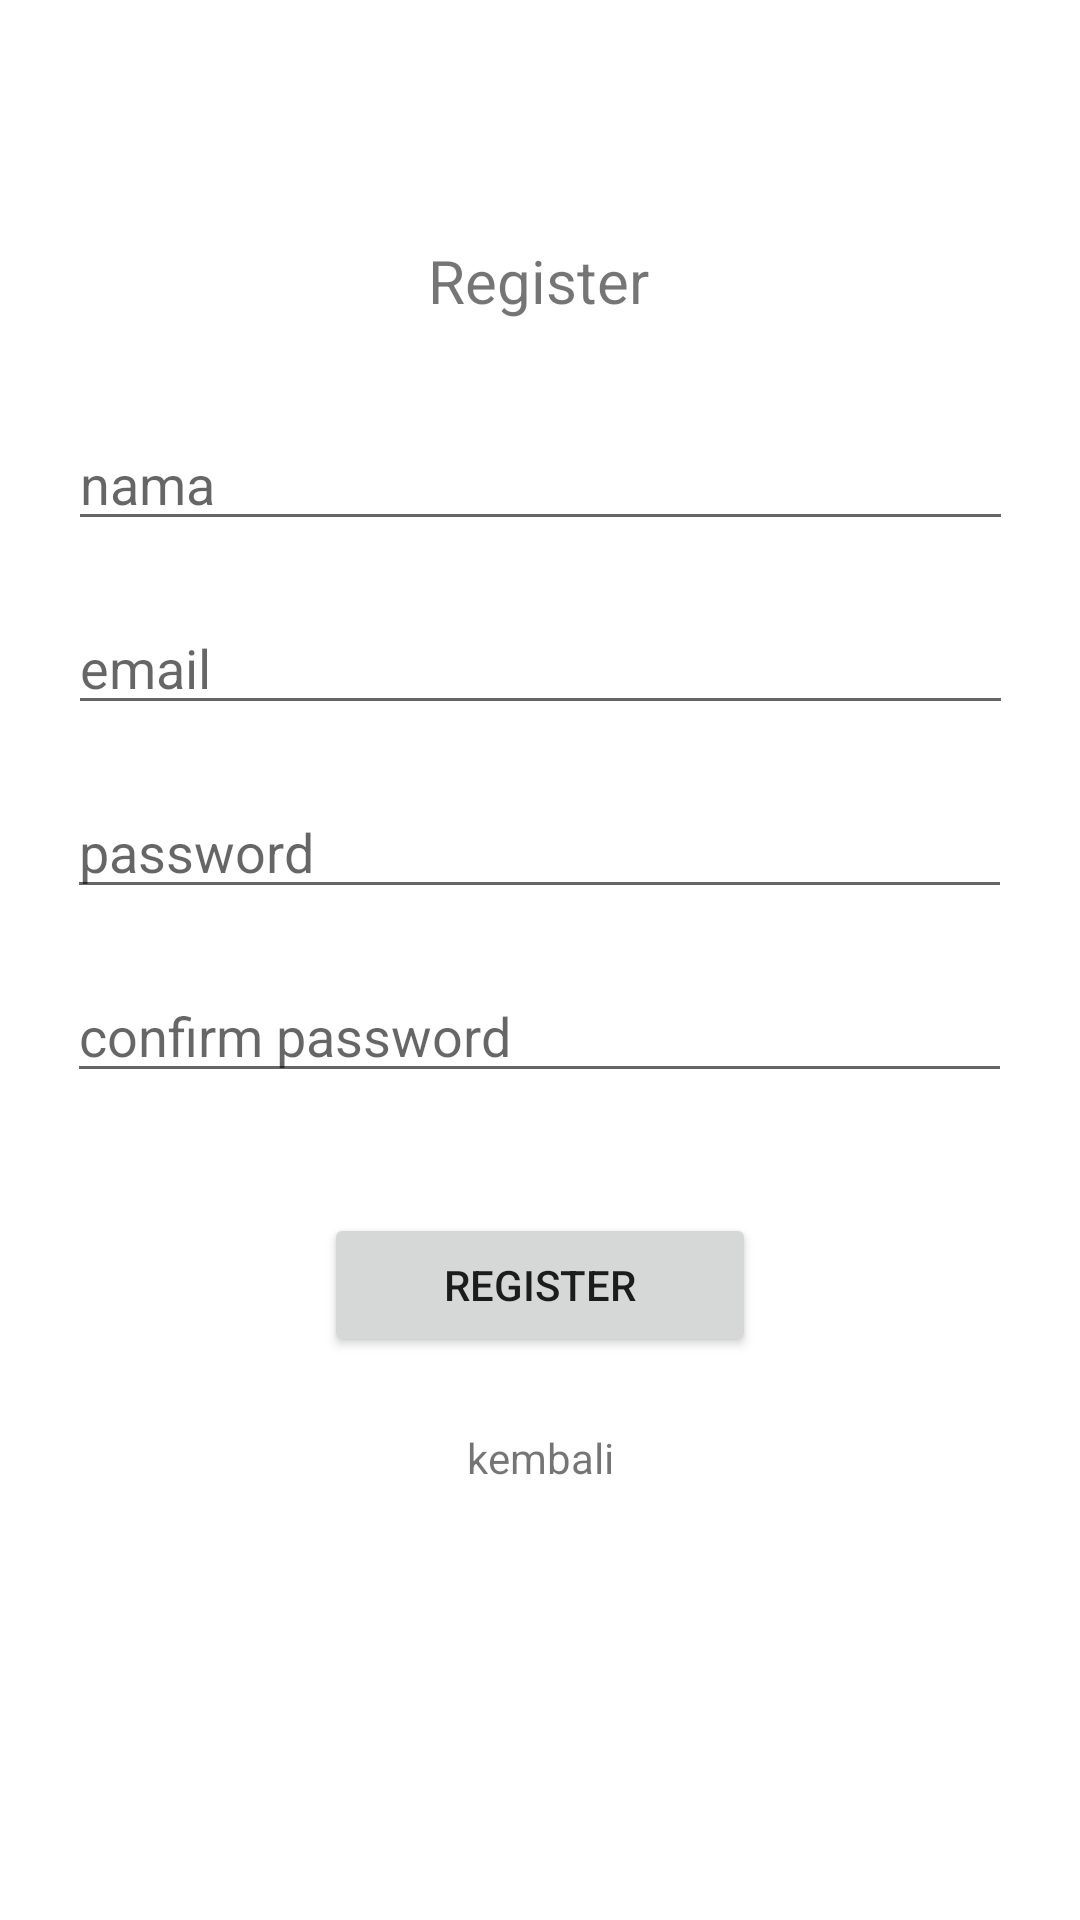

Android layout source for this screen:
<!-- AndroidManifest.xml: application theme Theme.FanTest -->
<!-- res/layout/activity_register.xml -->
<?xml version="1.0" encoding="utf-8"?>
<androidx.constraintlayout.widget.ConstraintLayout xmlns:android="http://schemas.android.com/apk/res/android"
    xmlns:app="http://schemas.android.com/apk/res-auto"
    xmlns:tools="http://schemas.android.com/tools"
    android:layout_width="match_parent"
    android:layout_height="match_parent"
    tools:context=".Register">

    <TextView
        android:id="@+id/textView"
        android:layout_width="wrap_content"
        android:layout_height="wrap_content"
        android:layout_marginTop="80dp"
        android:text="Register"
        android:textSize="20dp"
        app:layout_constraintEnd_toEndOf="parent"
        app:layout_constraintHorizontal_bias="0.498"
        app:layout_constraintStart_toStartOf="parent"
        app:layout_constraintTop_toTopOf="parent" />

    <EditText
        android:id="@+id/et_nama"
        android:layout_width="wrap_content"
        android:layout_height="wrap_content"
        android:layout_marginTop="32dp"
        android:ems="15"
        android:inputType="textPersonName"
        android:hint="nama"
        android:maxLength="50"
        app:layout_constraintEnd_toEndOf="parent"
        app:layout_constraintStart_toStartOf="parent"
        app:layout_constraintTop_toBottomOf="@+id/textView" />


    <EditText
        android:id="@+id/et_email"
        android:layout_width="wrap_content"
        android:layout_height="wrap_content"
        android:layout_marginTop="20dp"
        android:ems="15"
        android:inputType="textPersonName"
        android:hint="email"
        app:layout_constraintEnd_toEndOf="parent"
        app:layout_constraintStart_toStartOf="parent"
        app:layout_constraintTop_toBottomOf="@+id/et_nama" />

    <EditText
        android:id="@+id/et_pass"
        android:layout_width="wrap_content"
        android:layout_height="wrap_content"
        android:layout_marginTop="20dp"
        android:ems="15"
        android:hint="password"
        android:inputType="textPassword"
        app:layout_constraintEnd_toEndOf="parent"
        app:layout_constraintHorizontal_bias="0.497"
        app:layout_constraintStart_toStartOf="parent"
        app:layout_constraintTop_toBottomOf="@+id/et_email" />

    <EditText
        android:id="@+id/et_confirm_pass"
        android:layout_width="wrap_content"
        android:layout_height="wrap_content"
        android:layout_marginTop="20dp"
        android:ems="15"
        android:hint="confirm password"
        android:inputType="textPassword"
        app:layout_constraintEnd_toEndOf="parent"
        app:layout_constraintHorizontal_bias="0.497"
        app:layout_constraintStart_toStartOf="parent"
        app:layout_constraintTop_toBottomOf="@+id/et_pass" />


    <Button
        android:id="@+id/btn_register"
        android:layout_width="144dp"
        android:layout_height="wrap_content"
        android:layout_marginTop="40dp"
        android:text="Register"
        app:layout_constraintEnd_toEndOf="parent"
        app:layout_constraintStart_toStartOf="parent"
        app:layout_constraintTop_toBottomOf="@+id/et_confirm_pass" />

    <TextView
        android:id="@+id/btn_back"
        android:layout_width="wrap_content"
        android:layout_height="wrap_content"
        android:layout_marginTop="24dp"
        android:text="kembali"
        app:layout_constraintEnd_toEndOf="parent"
        app:layout_constraintHorizontal_bias="0.501"
        app:layout_constraintStart_toStartOf="parent"
        app:layout_constraintTop_toBottomOf="@+id/btn_register" />

    <ProgressBar
        android:id="@+id/progressBar"
        android:layout_width="wrap_content"
        android:layout_height="wrap_content"
        app:layout_constraintTop_toTopOf="parent"
        app:layout_constraintStart_toStartOf="parent"
        app:layout_constraintBottom_toBottomOf="parent"
        app:layout_constraintEnd_toEndOf="parent"
        android:visibility="gone"
        />


</androidx.constraintlayout.widget.ConstraintLayout>
<!-- resources referenced by this layout -->
<resources>
  <style name="Theme.FanTest" parent="Theme.MaterialComponents.DayNight.DarkActionBar">
          
          <item name="colorPrimary">@color/purple_500</item>
          <item name="colorPrimaryVariant">@color/purple_700</item>
          <item name="colorOnPrimary">@color/white</item>
          
          <item name="colorSecondary">@color/teal_200</item>
          <item name="colorSecondaryVariant">@color/teal_700</item>
          <item name="colorOnSecondary">@color/black</item>
          
          <item name="android:statusBarColor" tools:targetApi="l">?attr/colorPrimaryVariant</item>
          
      </style>
  <!-- not gathered from this repository: default colours our renderer supplied (Android Studio template values) -->
  <color name="purple_500">#FF6200EE</color>
  <color name="purple_700">#FF3700B3</color>
  <color name="teal_200">#FF03DAC5</color>
  <color name="teal_700">#FF018786</color>
  <color name="black">#FF000000</color>
  <color name="white">#FFFFFFFF</color>
</resources>
